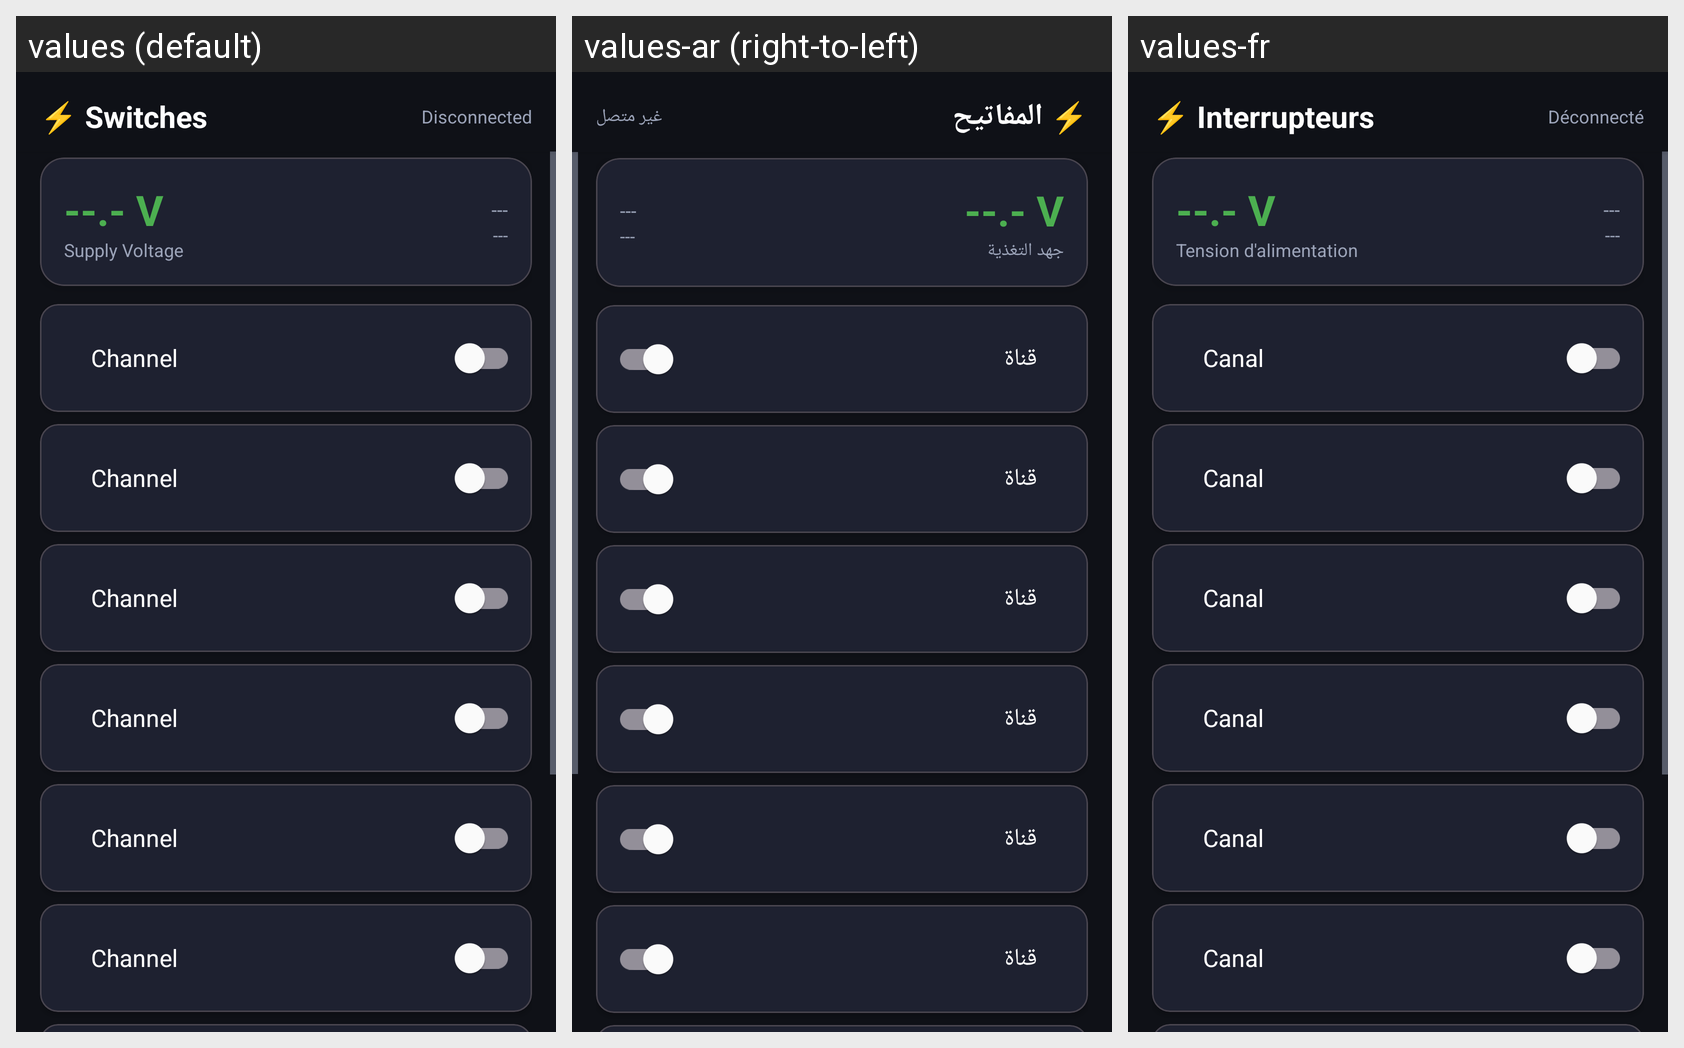

Strings drawn on this Android screen and how each of the app's shown locales translates them:
Android screen res/layout/fragment_switch_panel.xml rendered under 3 locales, left to right: values (default), values-ar (right-to-left), values-fr. Device: Nexus 5 (rendered at 1080×1920; each locale shown at half size, 540×960, under a caption strip naming it); theme Theme.VanaccessBMS.
Strings drawn on this screen, with the default value and each locale's value (text and hints the layout hard-codes, and strings that could not be matched under every locale, appear in the picture but are not listed):

lbl_switches_icon
  values: ⚡ Switches
  values-ar: ⚡ المفاتيح
  values-fr: ⚡ Interrupteurs

lbl_disconnected
  values: Disconnected
  values-ar: غير متصل
  values-fr: Déconnecté

lbl_supply_voltage
  values: Supply Voltage
  values-ar: جهد التغذية
  values-fr: Tension d'alimentation

lbl_channel
  values: Channel
  values-ar: قناة
  values-fr: Canal
